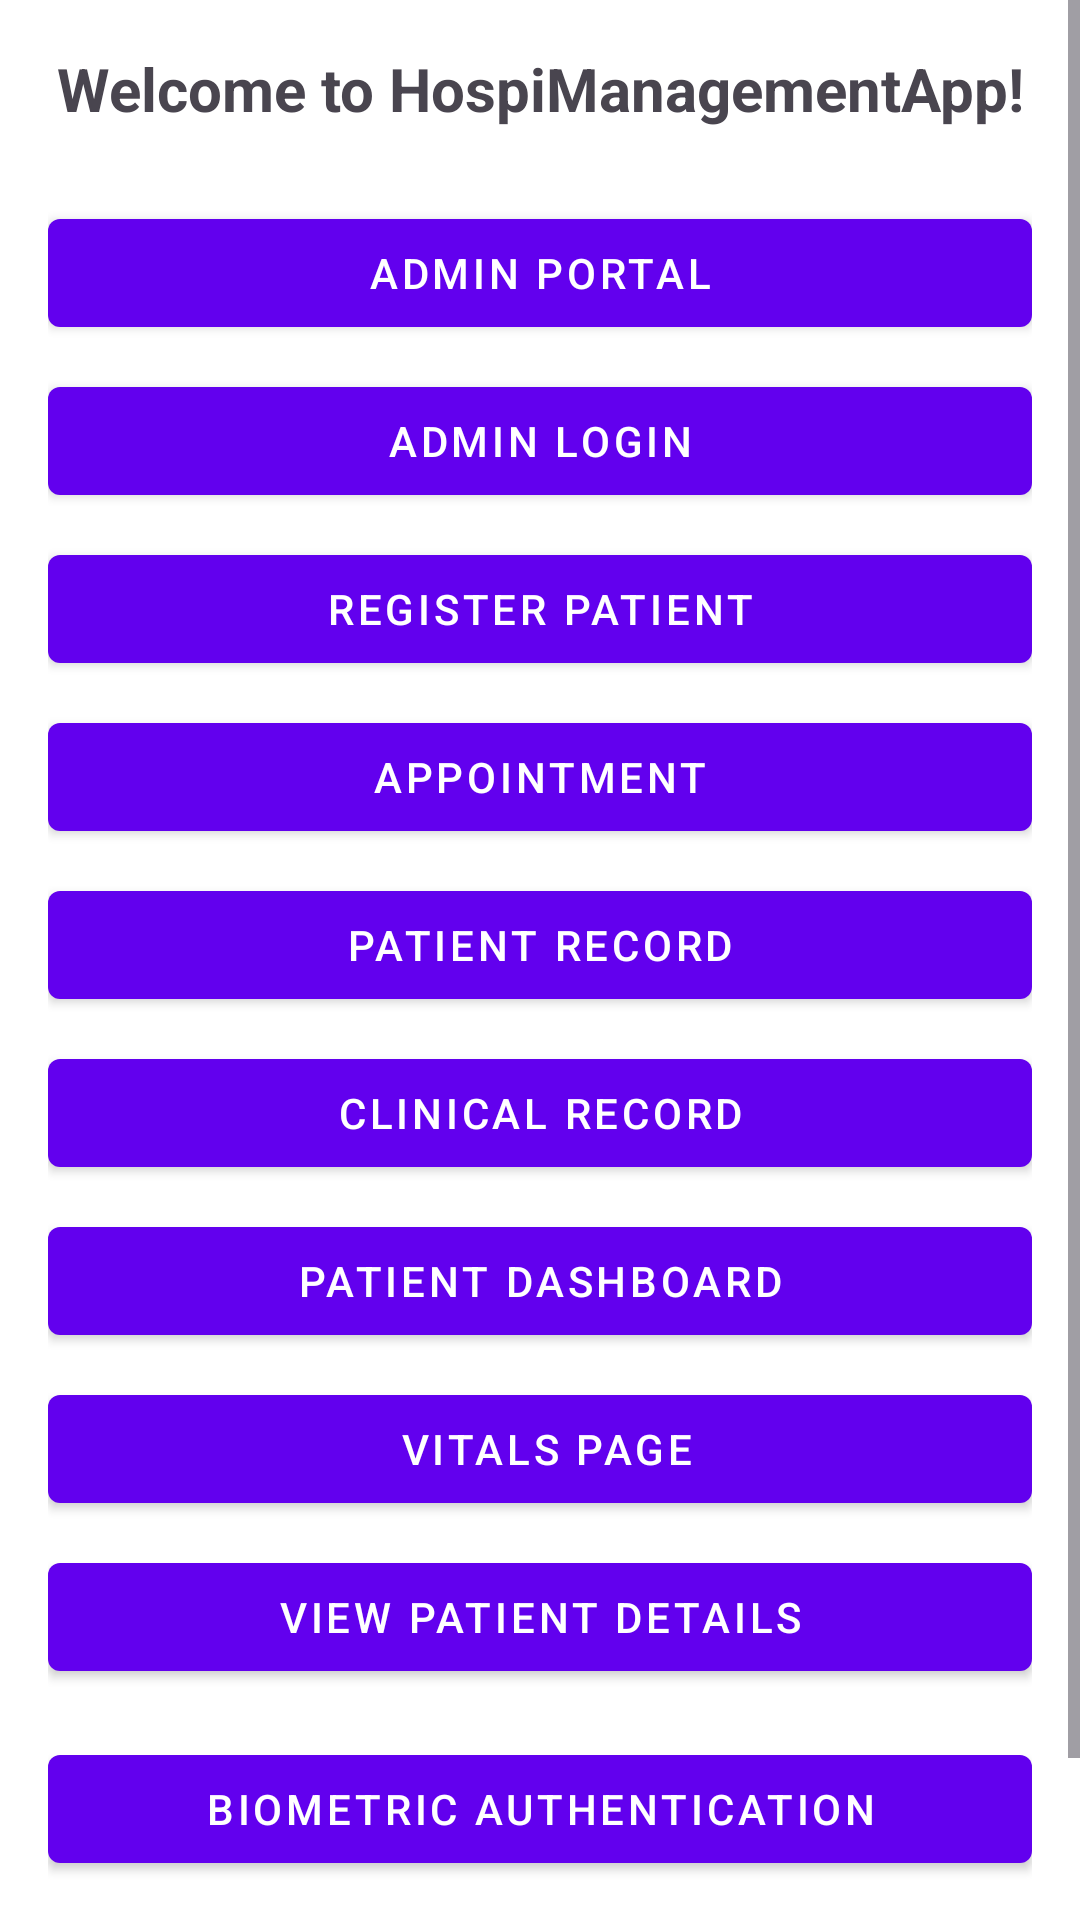

This screen was rendered from an Android layout file. Write that file and the resources it references.
<!-- AndroidManifest.xml: application theme Theme.HospiManagementApp -->
<!-- res/layout/activity_main.xml -->
<?xml version="1.0" encoding="utf-8"?>
<androidx.constraintlayout.widget.ConstraintLayout
    xmlns:android="http://schemas.android.com/apk/res/android"
    xmlns:app="http://schemas.android.com/apk/res-auto"
    xmlns:tools="http://schemas.android.com/tools"
    android:id="@+id/main"
    android:layout_width="match_parent"
    android:layout_height="match_parent"
    tools:context="com.example.leedstrinity.hospimanagementapp.MainActivity">

    <ScrollView
        android:layout_width="match_parent"
        android:layout_height="match_parent"
        android:fillViewport="true">

        <LinearLayout
            android:layout_width="match_parent"
            android:layout_height="wrap_content"
            android:orientation="vertical"
            android:padding="16dp">

            
            <TextView
                android:id="@+id/tvWelcome"
                android:layout_width="match_parent"
                android:layout_height="wrap_content"
                android:text="Welcome to HospiManagementApp!"
                android:textSize="20sp"
                android:textStyle="bold"
                android:gravity="center"
                android:layout_marginBottom="24dp"/>

            
            <com.google.android.material.button.MaterialButton
                android:id="@+id/btn_admin_portal"
                style="@style/Widget.MaterialComponents.Button"
                android:layout_width="match_parent"
                android:layout_height="wrap_content"
                android:text="Admin Portal"
                android:layout_marginBottom="8dp"/>

            
            <com.google.android.material.button.MaterialButton
                android:id="@+id/btn_admin_login"
                style="@style/Widget.MaterialComponents.Button"
                android:layout_width="match_parent"
                android:layout_height="wrap_content"
                android:text="Admin Login"
                android:layout_marginBottom="8dp"/>

            
            <com.google.android.material.button.MaterialButton
                android:id="@+id/btn_register"
                style="@style/Widget.MaterialComponents.Button"
                android:layout_width="match_parent"
                android:layout_height="wrap_content"
                android:text="Register Patient"
                android:layout_marginBottom="8dp"/>

            
            <com.google.android.material.button.MaterialButton
                android:id="@+id/btn_appointment"
                style="@style/Widget.MaterialComponents.Button"
                android:layout_width="match_parent"
                android:layout_height="wrap_content"
                android:text="Appointment"
                android:layout_marginBottom="8dp"/>

            
            <com.google.android.material.button.MaterialButton
                android:id="@+id/btn_patient_record"
                style="@style/Widget.MaterialComponents.Button"
                android:layout_width="match_parent"
                android:layout_height="wrap_content"
                android:text="Patient Record"
                android:layout_marginBottom="8dp"/>

            
            <com.google.android.material.button.MaterialButton
                android:id="@+id/btn_clinical_record"
                style="@style/Widget.MaterialComponents.Button"
                android:layout_width="match_parent"
                android:layout_height="wrap_content"
                android:text="Clinical Record"
                android:layout_marginBottom="8dp"/>

            
            <com.google.android.material.button.MaterialButton
                android:id="@+id/btn_patient_dashboard"
                style="@style/Widget.MaterialComponents.Button"
                android:layout_width="match_parent"
                android:layout_height="wrap_content"
                android:text="Patient Dashboard"
                android:layout_marginBottom="8dp"/>

            
            <com.google.android.material.button.MaterialButton
                android:id="@+id/btn_vitals_page"
                style="@style/Widget.MaterialComponents.Button"
                android:layout_width="match_parent"
                android:layout_height="wrap_content"
                android:text=" Vitals Page"
                android:layout_marginBottom="8dp"/>

            
            <com.google.android.material.button.MaterialButton
                android:id="@+id/btn_view_details"
                style="@style/Widget.MaterialComponents.Button"
                android:layout_width="match_parent"
                android:layout_height="wrap_content"
                android:text="View Patient Details"
                android:layout_marginBottom="16dp"/>

            
            <com.google.android.material.button.MaterialButton
                android:id="@+id/btn_biometric_auth"
                style="@style/Widget.MaterialComponents.Button"
                android:layout_width="match_parent"
                android:layout_height="wrap_content"
                android:text="Biometric Authentication"
                android:layout_marginBottom="8dp"/>

            
            <com.google.android.material.button.MaterialButton
                android:id="@+id/btn_clear_session"
                style="@style/Widget.MaterialComponents.Button"
                android:layout_width="match_parent"
                android:layout_height="wrap_content"
                android:text="Clear Session"/>
        </LinearLayout>
    </ScrollView>
</androidx.constraintlayout.widget.ConstraintLayout>
<!-- resources referenced by this layout -->
<resources>
  <style name="Theme.HospiManagementApp" parent="Base.Theme.HospiManagementApp" />
  <style name="Base.Theme.HospiManagementApp" parent="Theme.Material3.DayNight.NoActionBar">
          
          <item name="colorPrimary">@color/purple_500</item>
          <item name="colorSecondary">@color/teal_200</item>
          <item name="android:windowBackground">@color/white</item>
      </style>
  <color name="purple_500">#6200EE</color>
  <color name="teal_200">#03DAC5</color>
  <color name="white">#FFFFFF</color>
</resources>
